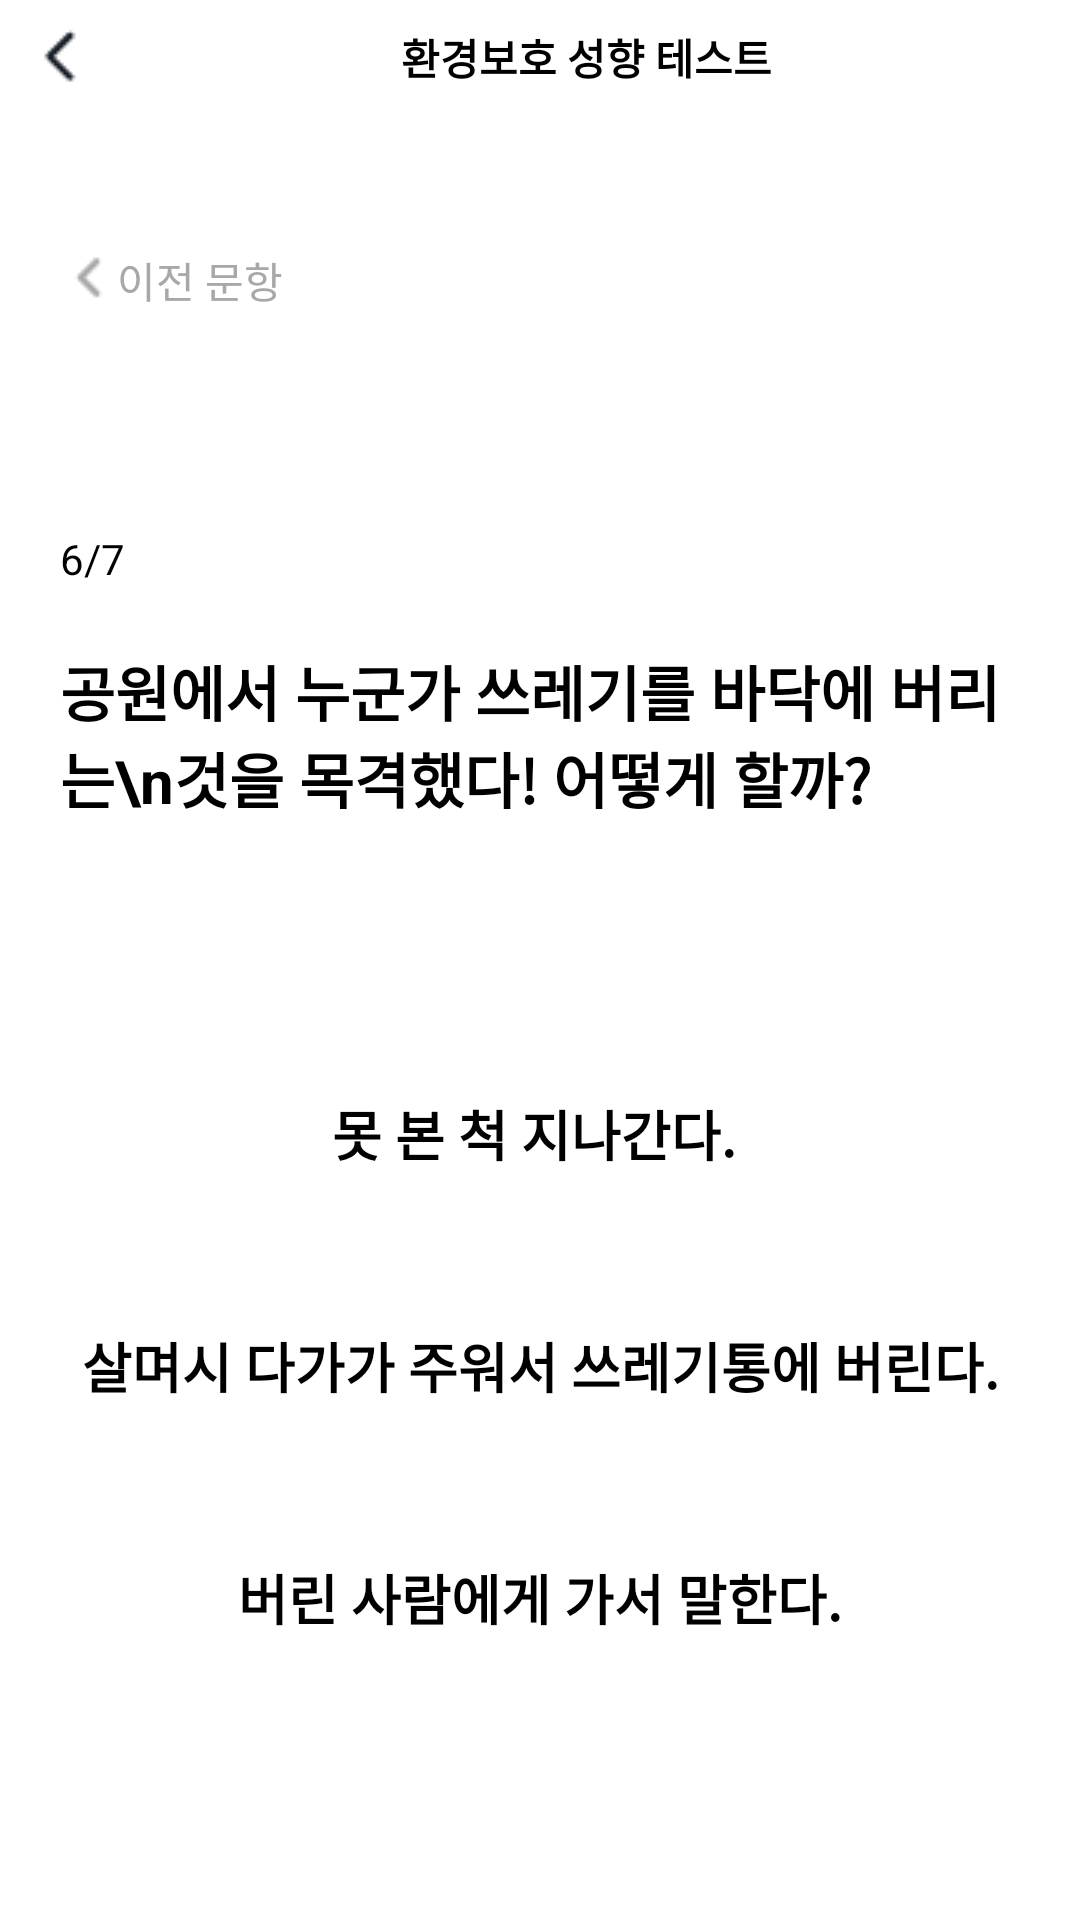

Write the Android layout XML for this screen, with the resource values it uses.
<!-- AndroidManifest.xml: application theme Theme.ProtectEarth -->
<!-- res/layout/sixth.xml -->
<?xml version="1.0" encoding="utf-8"?>
<androidx.constraintlayout.widget.ConstraintLayout xmlns:android="http://schemas.android.com/apk/res/android"
    xmlns:tools="http://schemas.android.com/tools"
    android:layout_width="match_parent"
    android:layout_height="match_parent"
    xmlns:app="http://schemas.android.com/apk/res-auto"
    android:background="@color/white">

    <LinearLayout
        android:id="@+id/linearlayout"
        android:layout_width="match_parent"
        android:layout_height="wrap_content"
        app:layout_constraintTop_toTopOf="parent"
        android:background="@color/white">
        <ImageButton
            android:layout_width="wrap_content"
            android:layout_height="wrap_content"
            android:src="@drawable/backicon"
            android:background="@color/white"
            android:paddingVertical="8dp"
            android:paddingLeft="9dp"/>
        <TextView
            android:layout_width="match_parent"
            android:layout_height="wrap_content"
            android:text="환경보호 성향 테스트"
            android:textColor="@color/black"
            android:textStyle="bold"
            android:gravity="center"
            android:paddingVertical="8dp"
            android:layout_gravity="center"/>
    </LinearLayout>

    <androidx.constraintlayout.widget.ConstraintLayout
        android:layout_width="match_parent"
        android:layout_height="match_parent"
        android:layout_marginHorizontal="20dp"
        android:layout_marginTop="83dp">
        <LinearLayout
            android:id="@+id/quizlayout1"
            android:layout_width="match_parent"
            android:layout_height="wrap_content"
            app:layout_constraintTop_toTopOf="parent">
            <ImageButton
                android:layout_width="wrap_content"
                android:layout_height="wrap_content"
                android:src="@drawable/greybackicon"
                android:background="@color/white" />
            <TextView
                android:layout_width="wrap_content"
                android:layout_height="wrap_content"
                android:text="이전 문항"
                android:textColor="#a8a8a8"/>
        </LinearLayout>
        <TextView
            android:id="@+id/pageText1"
            android:layout_width="wrap_content"
            android:layout_height="wrap_content"
            android:text="6/7"
            android:textColor="@color/black"
            app:layout_constraintTop_toBottomOf="@+id/quizlayout1"
            android:layout_marginTop="73dp"
            tools:ignore="MissingConstraints" />
        <TextView
            android:id="@+id/titleText"
            android:layout_width="wrap_content"
            android:layout_height="wrap_content"
            android:text="공원에서 누군가 쓰레기를 바닥에 버리는\n것을 목격했다! 어떻게 할까?"
            app:layout_constraintTop_toBottomOf="@+id/pageText1"
            android:layout_marginTop="20dp"
            android:textColor="@color/black"
            android:textSize="20dp"
            android:textStyle="bold"
            tools:ignore="MissingConstraints" />

        <androidx.appcompat.widget.AppCompatButton
            android:id="@+id/button1"
            android:layout_width="match_parent"
            android:layout_height="wrap_content"
            app:layout_constraintTop_toBottomOf="@+id/titleText"
            android:layout_marginTop="73dp"
            android:paddingVertical="18dp"
            android:background="@drawable/button"
            android:minHeight="0dp"
            android:text="못 본 척 지나간다. "
            android:textStyle="bold"
            android:textSize="18dp"
            android:textColor="@color/black"/>

        <androidx.appcompat.widget.AppCompatButton
            android:id="@+id/button2"
            android:layout_width="match_parent"
            android:layout_height="wrap_content"
            app:layout_constraintTop_toBottomOf="@+id/button1"
            android:layout_marginTop="15dp"
            android:paddingVertical="18dp"
            android:background="@drawable/button"
            android:minHeight="0dp"
            android:text="살며시 다가가 주워서 쓰레기통에 버린다."
            android:textStyle="bold"
            android:textSize="18dp"
            android:textColor="@color/black"/>

        <androidx.appcompat.widget.AppCompatButton
            android:id="@+id/button3"
            android:layout_width="match_parent"
            android:layout_height="wrap_content"
            app:layout_constraintTop_toBottomOf="@+id/button2"
            android:layout_marginTop="15dp"
            android:paddingVertical="18dp"
            android:background="@drawable/button"
            android:minHeight="0dp"
            android:text="버린 사람에게 가서 말한다."
            android:textStyle="bold"
            android:textSize="18dp"
            android:textColor="@color/black"/>

    </androidx.constraintlayout.widget.ConstraintLayout>
</androidx.constraintlayout.widget.ConstraintLayout>
<!-- resources referenced by this layout -->
<resources>
  <!-- drawable backicon: png bitmap (drawable, 331 bytes) -->
  <!-- drawable greybackicon: png bitmap (drawable, 298 bytes) -->
  <style name="Theme.ProtectEarth" parent="Theme.MaterialComponents.DayNight.NoActionBar">
          
          <item name="colorPrimary">@color/purple_500</item>
          <item name="colorPrimaryVariant">@color/purple_700</item>
          <item name="colorOnPrimary">@color/white</item>
          
          <item name="colorSecondary">@color/teal_200</item>
          <item name="colorSecondaryVariant">@color/teal_700</item>
          <item name="colorOnSecondary">@color/black</item>
          
          <item name="android:statusBarColor" tools:targetApi="l">?attr/colorPrimaryVariant</item>
          
      </style>
  <!-- not gathered from this repository: default colours our renderer supplied (Android Studio template values) -->
  <color name="purple_500">#FF6200EE</color>
  <color name="purple_700">#FF3700B3</color>
  <color name="teal_200">#FF03DAC5</color>
  <color name="teal_700">#FF018786</color>
  <color name="black">#FF000000</color>
  <color name="white">#FFFFFFFF</color>
</resources>
